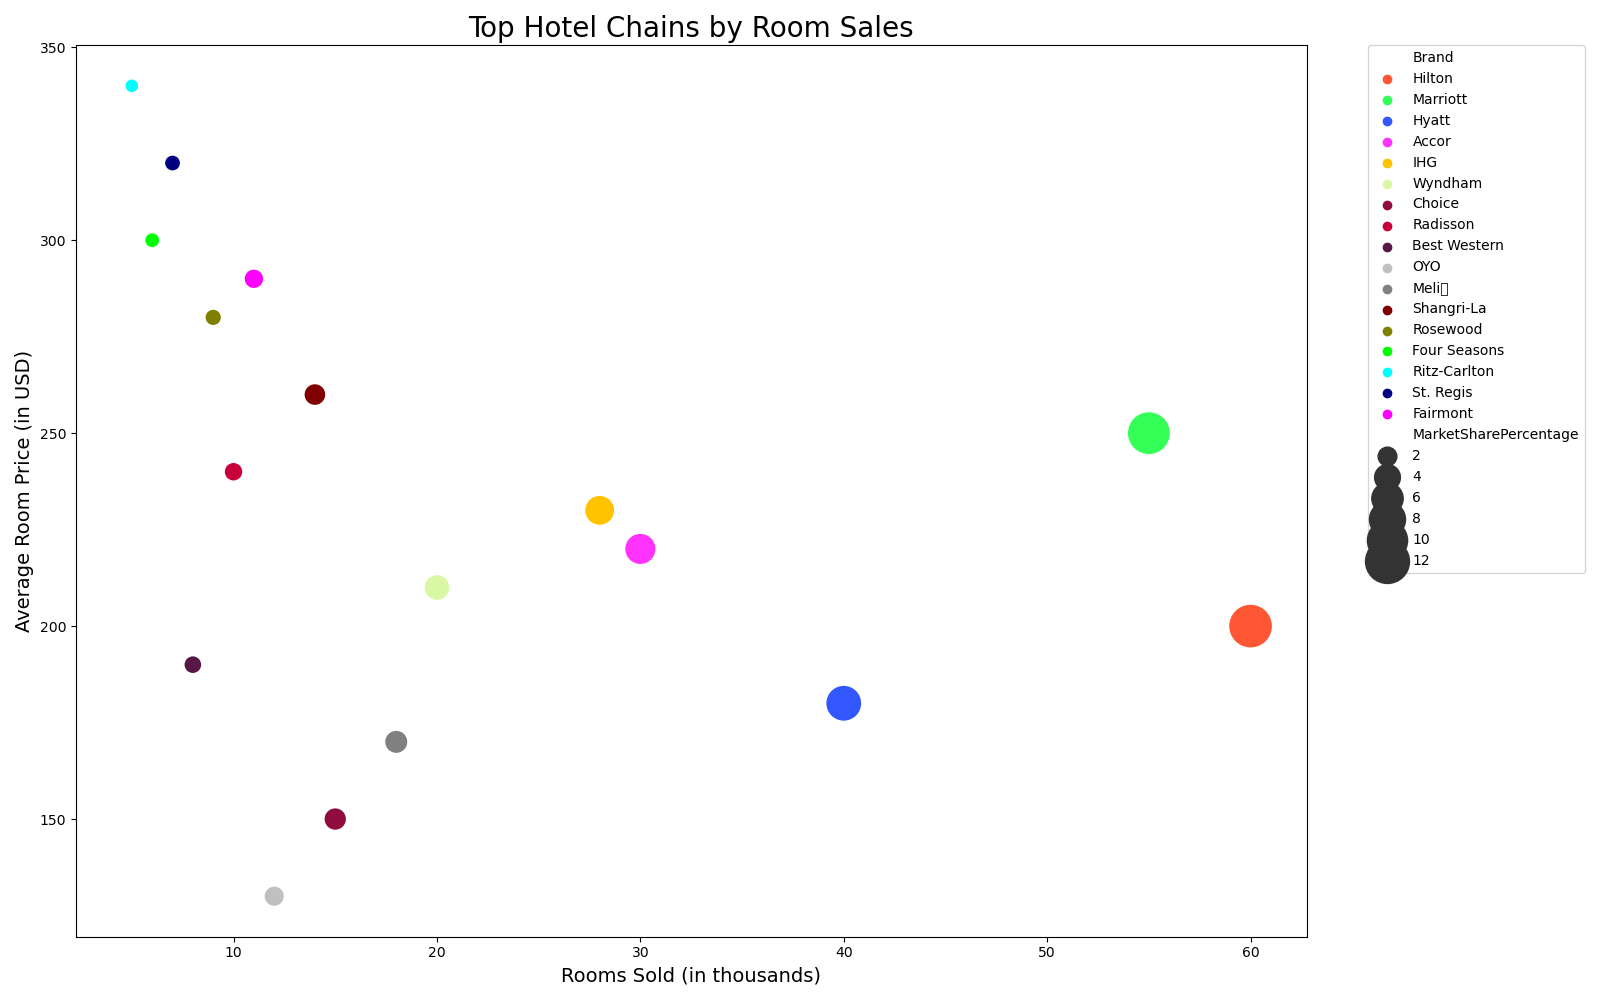

The data file committed next to this chart (first rows):
Brand, UnitsSold, AverageSellingPrice, MarketSharePercentage
Hilton, 60, 200, 12.0
Marriott, 55, 250, 11.5
Hyatt, 40, 180, 8.0
Accor, 30, 220, 6.0
IHG, 28, 230, 5.5
Wyndham, 20, 210, 4.0
Choice, 15, 150, 3.0
Radisson, 10, 240, 2.0
Best Western, 8, 190, 1.8
OYO, 12, 130, 2.4
Meliá, 18, 170, 3.2
Shangri-La, 14, 260, 2.8
Rosewood, 9, 280, 1.5
Four Seasons, 6, 300, 1.2
Ritz-Carlton, 5, 340, 1.0
St. Regis, 7, 320, 1.4
Fairmont, 11, 290, 2.2
